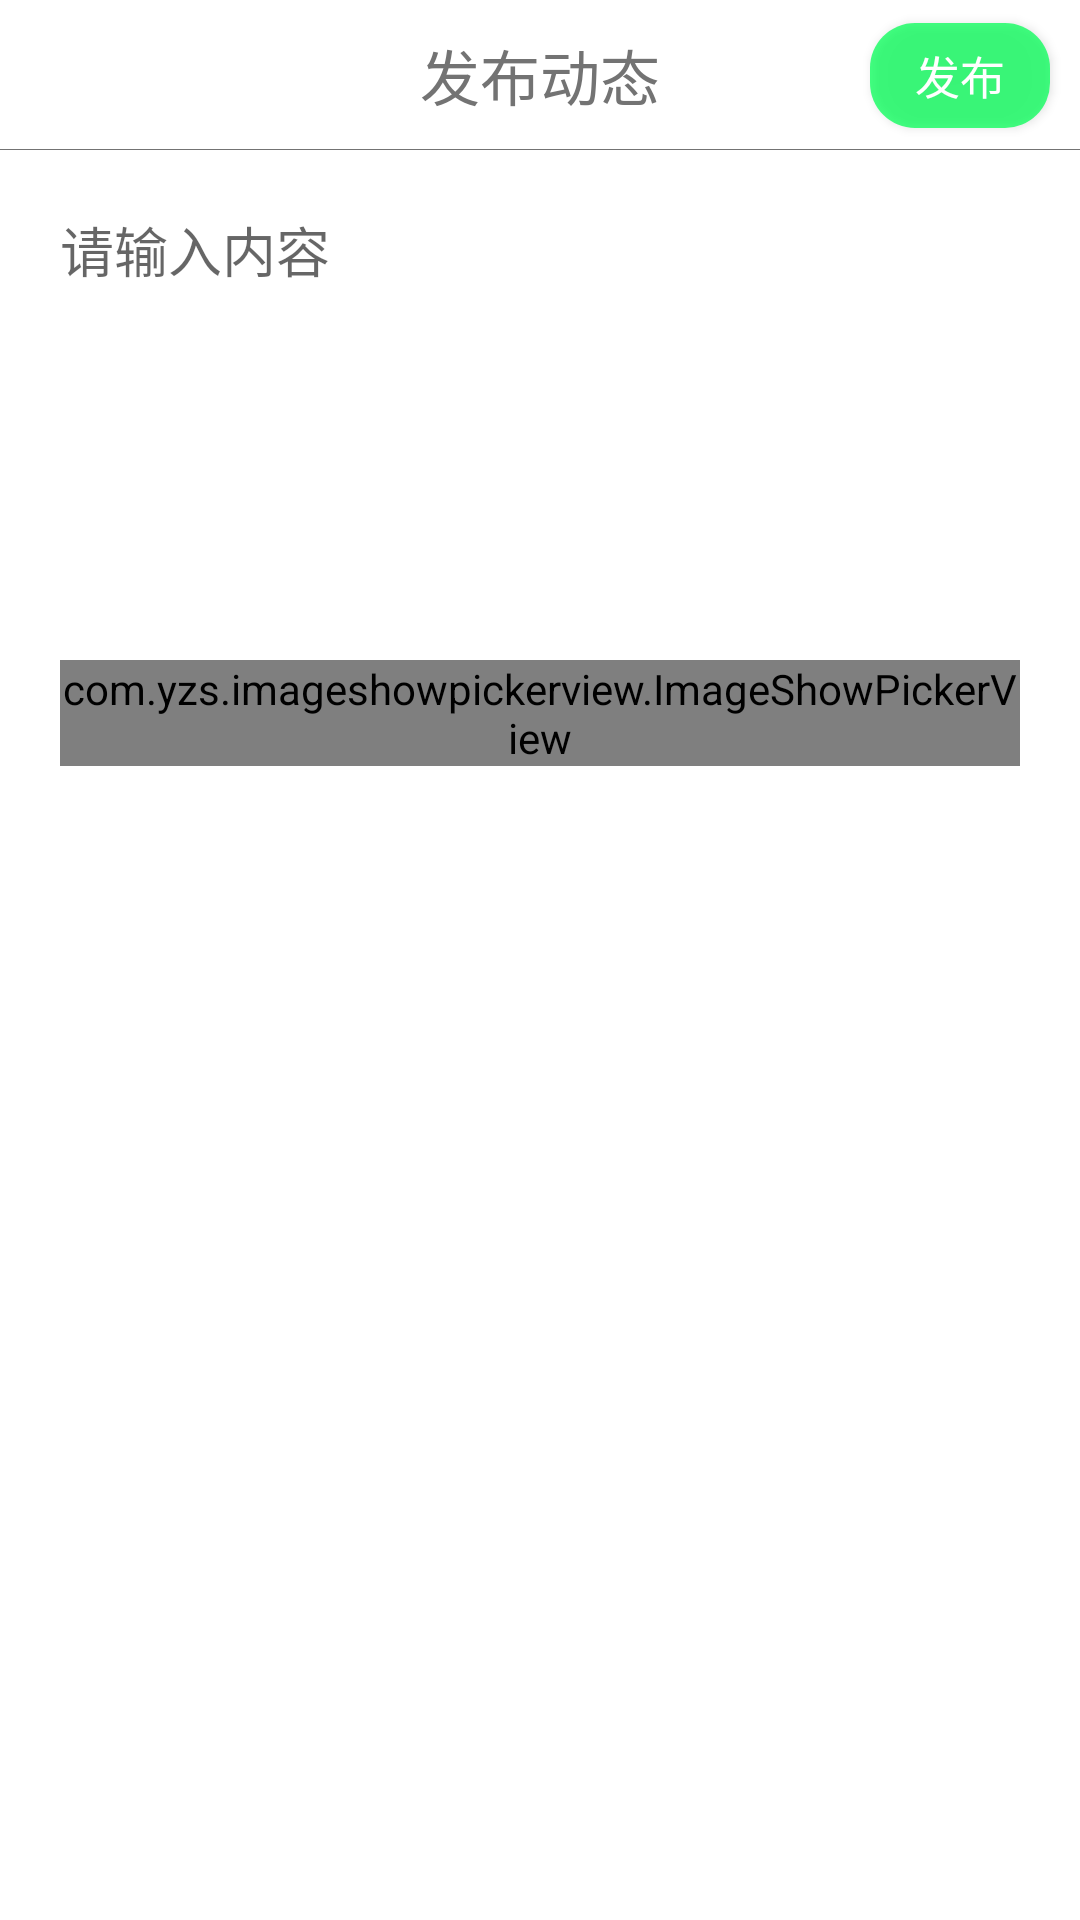

Layout XML and referenced resources for this Android screen:
<!-- AndroidManifest.xml: application theme Theme.IntelligentFitnessSystem -->
<!-- res/layout/activity_release_article.xml -->
<?xml version="1.0" encoding="utf-8"?>
<LinearLayout xmlns:android="http://schemas.android.com/apk/res/android"
    xmlns:app="http://schemas.android.com/apk/res-auto"
    xmlns:tools="http://schemas.android.com/tools"
    android:layout_width="match_parent"
    android:layout_height="match_parent"
    android:background="@color/white"
    android:orientation="vertical">

    <androidx.constraintlayout.widget.ConstraintLayout
        android:layout_width="match_parent"
        android:layout_height="50dp"
        android:background="@color/bar">

        <TextView
            android:id="@+id/back"
            android:layout_width="20dp"
            android:layout_height="20dp"
            android:layout_marginHorizontal="10dp"
            android:background="@drawable/back_arrow"
            app:layout_constraintBottom_toBottomOf="parent"
            app:layout_constraintStart_toStartOf="parent"
            app:layout_constraintTop_toTopOf="parent" />

        <TextView
            android:layout_width="wrap_content"
            android:layout_height="wrap_content"
            android:layout_gravity="center"
            android:text="@string/bar_release_article"
            android:textColor="@color/text_normal"
            android:textSize="20sp"
            app:layout_constraintBottom_toBottomOf="parent"
            app:layout_constraintEnd_toEndOf="parent"
            app:layout_constraintStart_toStartOf="parent"
            app:layout_constraintTop_toTopOf="parent" />

        <Button
            android:id="@+id/releaseBtn"
            android:layout_width="60dp"
            android:layout_height="35dp"
            android:layout_margin="10dp"
            android:background="@drawable/btn_enable"
            android:text="@string/release"
            android:textSize="15sp"
            android:textColor="@color/white"
            app:layout_constraintBottom_toBottomOf="parent"
            app:layout_constraintEnd_toEndOf="parent"
            app:layout_constraintTop_toTopOf="parent" />

        <View
            android:layout_width="match_parent"
            android:layout_height="0.1dp"
            android:background="@color/text_normal"
            app:layout_constraintBottom_toBottomOf="parent" />
    </androidx.constraintlayout.widget.ConstraintLayout>

    <EditText
        android:layout_width="match_parent"
        android:layout_height="150dp"
        android:gravity="start"
        android:padding="20dp"
        android:background="@color/white"
        android:hint="@string/hint_input"
        android:id="@+id/content_text"/>
    <LinearLayout
        android:layout_width="match_parent"
        android:layout_height="100dp"
        android:orientation="horizontal"
        android:background="@color/share_background"
        android:layout_marginHorizontal="10dp"
        android:visibility="gone"
        android:id="@+id/share">
        <ImageView
            android:layout_width="110dp"
            android:layout_height="match_parent"
            android:id="@+id/share_img"
            android:src="@drawable/user_img"
            android:background="@color/white"
            android:scaleType="center"
            tools:ignore="RtlSymmetry" />
        <LinearLayout
            android:layout_width="wrap_content"
            android:layout_height="wrap_content"
            android:layout_gravity="center"
            android:layout_marginHorizontal="10dp"
            android:orientation="vertical">
            <TextView
                android:layout_width="wrap_content"
                android:layout_height="wrap_content"
                android:textSize="20sp"
                android:textColor="@color/text_selected"
                android:id="@+id/nickname"/>
            <TextView
                android:layout_width="wrap_content"
                android:layout_height="wrap_content"
                android:textSize="18sp"
                android:ellipsize="end"
                android:singleLine="true"
                android:textColor="@color/text_normal"
                android:visibility="gone"
                android:id="@+id/share_content_text"/>
        </LinearLayout>
    </LinearLayout>
    <com.yzs.imageshowpickerview.ImageShowPickerView
        android:layout_width="wrap_content"
        android:layout_height="wrap_content"
        android:layout_margin="20dp"
        android:id="@+id/picker"
        app:pic_size="100dp"
        app:add_label="@drawable/add_photo"
        app:is_show_del="true"
        app:one_line_show_num="3"/>


</LinearLayout>
<!-- resources referenced by this layout -->
<resources>
  <color name="bar">#FFFFFFFF</color>
  <color name="share_background">#D0F3EDED</color>
  <color name="text_normal">#737373</color>
  <color name="text_selected">#000</color>
  <color name="white">#FFFFFFFF</color>
  <!-- drawable add_photo: png bitmap (drawable, 853 bytes) -->
  <!-- drawable btn_enable (drawable) -->
  <?xml version="1.0" encoding="utf-8"?>
  <shape xmlns:android="http://schemas.android.com/apk/res/android"
      android:shape="rectangle">
  
      <solid android:color="@color/btn_enable"/>
      <size
          android:width="10dp"
          android:height="5dp" />
      <corners
          android:radius="15sp"/>
  
  </shape>
  <string name="bar_release_article">发布动态</string>
  <string name="hint_input">请输入内容</string>
  <string name="release">发布</string>
  <style name="Theme.IntelligentFitnessSystem" parent="Theme.AppCompat.Light.NoActionBar">
          
          <item name="colorPrimary">@color/white</item>
          <item name="colorPrimaryVariant">@color/white</item>
          <item name="colorOnPrimary">@color/white</item>
          
          <item name="colorSecondary">@color/teal_200</item>
          <item name="colorSecondaryVariant">@color/teal_700</item>
          <item name="colorOnSecondary">@color/black</item>
          
          <item name="android:statusBarColor" tools:targetApi="l">?attr/colorPrimaryVariant</item>
          
      </style>
  <color name="btn_enable">#BC00FF55</color>
  <color name="teal_200">#FF03DAC5</color>
  <color name="teal_700">#FF018786</color>
  <color name="black">#FF000000</color>
</resources>
